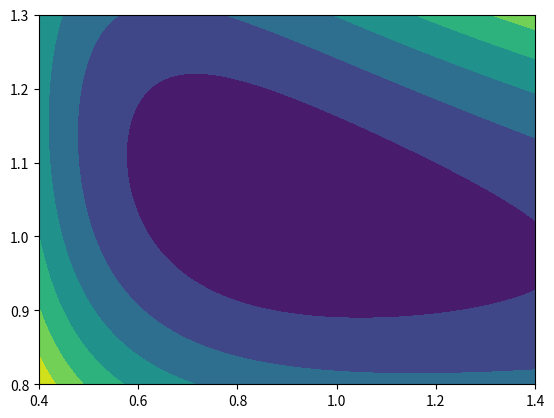

This figure's Python source:
# Problem set 11, TEP4135

from math import sqrt,tan,pi

g = 9.81

# Problem 1
print("Problem 1")

h = 1.1
dh = 0.12
c_approx = sqrt(g*h)
c = sqrt(g*h*(1+dh/h)*(1+0.5*dh/h))
print(f"The small amplitude wave speed approximation is {c_approx} m/s")
print(f"The wave speed is {c} m/s")
      
dv = c*dh/(h+dh)
print(f"The induced velocity is {dv} m/s")

# Problem 2
print("Problem 2")

h = 0.25
c = sqrt(g*h)
theta = 38/2/180*pi
v = c/tan(theta)
print(f"The velocity is {v} m/s.")

# Problem 3
print("Problem 3")

n = 0.022 #roughness parameter
w = 2
h = 3
theta = 0.85/180*pi

A = w*h
P = 2*h+w
R = A/P
S = tan(theta)

v = 1/n * R**(2/3) * S**(1/2)
Q = v*A
print(f"The volume discharge is {Q:.2} m^3/s")

# Problem 3
print("Problem 5")

S = 0.0045
nu_w = 1e-6 #kinematic visosity water
Re = 500

h = (3*Re*nu_w**2/(g*S))**(1/3)
print(f"The max heigh before turbulence is {h:.2} m")

# Problem 7
print("Problem 7")

n = 0.012
Q = 6
b = 3
h = 1
A = b*h
V = Q/A
R = b*h/(b+2*h)

S = (V*n / R**(2/3))**2
print(f"The design slope needs to be {S:.3}")

n2 = 0.016
V2 = 1/n2*R**(2/3)*S**(1/2)

Q2 = V2*A

dQ = (Q-Q2)/Q

print(f"The percentage change in volume discharge is {dQ:.2%}")

# Problem 8
print("Problem 8")

import numpy as np
import matplotlib.pyplot as plt






areas = [1,5,10]

for A in areas:
    y = np.linspace(0.6,1,300)
    th = np.linspace(0.8,1.3,300)
    r = np.linspace(0.4,1.4,300)
    #Y,TH = np.meshgrid(y,th)
    R,TH = np.meshgrid(r,th)
    #A = 1
    #P = A/Y-Y/np.tan(TH) + 2*Y/np.sin(TH)
    P = (1 + 2*R/np.sin(TH))*np.sqrt(A/(1+R/np.tan(TH))/R)
    
    ir,ith = np.unravel_index(P.argmin(),np.shape(P))
    #iy,ith = np.unravel_index(P.argmin(),np.shape(P))

    #ymin = y[iy]
    rmin = r[ir]
    thmin = th[ith]
    #b = A/ymin-ymin/tan(thmin)
    #rmin = ymin/b
    deg_thmin = np.rad2deg(thmin)
    print(f"ratio is {rmin:.4}, angle is {deg_thmin:.4}, correct is {sqrt(3)/2:.3}")

#fig = plt.figure()
#ax = plt.axes(projection ='3d')
#ax.plot_surface(R, TH, P)

plt.contourf(R,TH,P)
plt.show()





